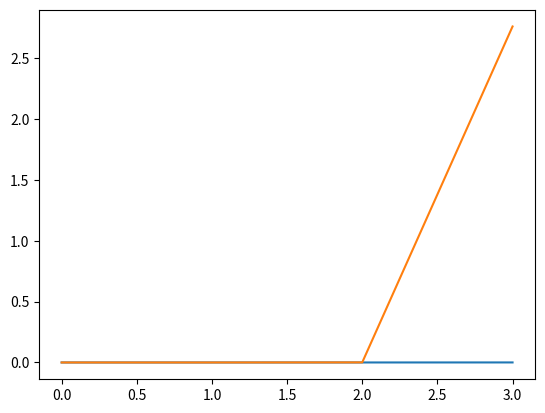

Here is the Python script that generated this plot:
import math
import matplotlib.pyplot as plt
import sys
import time
import random
import matplotlib.pyplot as plt


def plot():

    maxes = [9, 99, 9999, 99999999]
    mins = [1, 10, 1000, 10000000]

    karatsuba_times = []
    classic_times = []

    for i in range(4):
        min_len = mins[i]
        max_len = maxes[i]

        x = str(random.randint(min_len, max_len))
        y = str(random.randint(min_len, max_len))

        k_start = time.time()
        karatsuba(x, y)
        k_end = time.time()
        k_time = k_end - k_start
        karatsuba_times.append(k_time)

        c_start = time.time()
        classic(int(x), int(y))
        c_end = time.time()
        c_time = c_end - c_start
        classic_times.append(c_time)

    fig, ax = plt.subplots()
    
    ax.plot(karatsuba_times, label='Karatsuba')
    ax.plot(classic_times, label='Classic')
    plt.show()
    print(karatsuba_times)
    print(classic_times)



def classic(num1, num2):
    result = 0
    for i in range(num1):
        result += num2
    return result


def transform(num_string):
    '''given a number that is a string, take the length of the string and check to see if it is a factor of two.
    if it is not a factor of two find the nearest length greater than the current length that is a factor of two
    and backfill the number with zeros to make it that length'''
    num_len = len(num_string)
    
    #if the length is already a factor of two, no need to backfill
    if math.log2(num_len).is_integer():
        return num_string
    else:
        exact_log = math.log2(num_len)
        remainder = math.log2(num_len) % 1
        next_log = exact_log - remainder + 1
        needed_zeros = 2**(next_log) - num_len

        zeros = "0" * int(needed_zeros)
        transformed_num = zeros + num_string
        return transformed_num


def match(target, num):
    '''given two numbers as strings, backfill num with zeros so that it is the same length as the target'''
    needed_zeros = len(target) - len(num)
    zeros = "0" * needed_zeros
    matched_num = zeros + num
    return matched_num



def karatsuba(num1, num2):
    '''recursively compute the product of two numbers using Karatsuba's algorithm
        n = number of digits in largest number

        given inputs x and y
        split x and why into even halfs, a,b,c,d respectively

        a*b*c*d = (a+b)(c+d) - ac - bd

        product = 10^n*ac + 10^(n/2)*abcd + bd'''
    #backfill input numbers as needed
    x = transform(num1)
    y = transform(num2)
    
    #make sure input numbers are the same length
    if len(x) > len(y):
        fixed_num = match(x, y)
        y = fixed_num
    elif len(y) > len(x):
        fixed_num = match(y, x)
        x = fixed_num
    
    #print(len(x), len(y))
    #print(len(x) == len(y))

    digits = len(x)

    #if the inputs only have 1 digit, just multiply them normally
    if digits == 1:
        return int(x) * int(y)

    else:

        mid = int(len(x)/2)

        #print(digits)
        #print(mid)
    
        #split numbers in half
        a = x[:mid]
        b = x[mid:]
        c = y[:mid]
        d = y[mid:]

        #nums = [a,b,c,d]

        ac = karatsuba(a, c)
        bd = karatsuba(b, d)
        p = int(a) + int(b)
        q = int(c) + int(d)
        
        #transform middle terms
        p = transform(str(p))
        q = transform(str(q))

        #make sure the middle terms have the same length
        if len(p) > len(q):
            fixed_num = match(p, q)
            q = fixed_num
        elif len(q) > len(p):
            fixed_num = match(q, p)
            p = fixed_num

        #print(p)
        #print(q)

        pq = karatsuba(p, q)

        #final step of calculating middle term
        abcd = pq - ac - bd

        result = 10**(digits) * ac + 10**(mid) * abcd + bd

        return result

'''
def main():
    k_start = time.time()
    result = karatsuba(sys.argv[1], sys.argv[2])
    k_end = time.time()
    k_time = k_end - k_start
    print(result)
    print("Karatsuba took ", k_time, " seconds\n")
    
    c_start = time.time()
    product = classic(int(sys.argv[1]), int(sys.argv[2]))
    c_end = time.time()
    c_time = c_end - c_start
    print(product)
    print("Classic multiplication took ", c_time, " seconds\n")
'''

def main():
    plot()

main()
